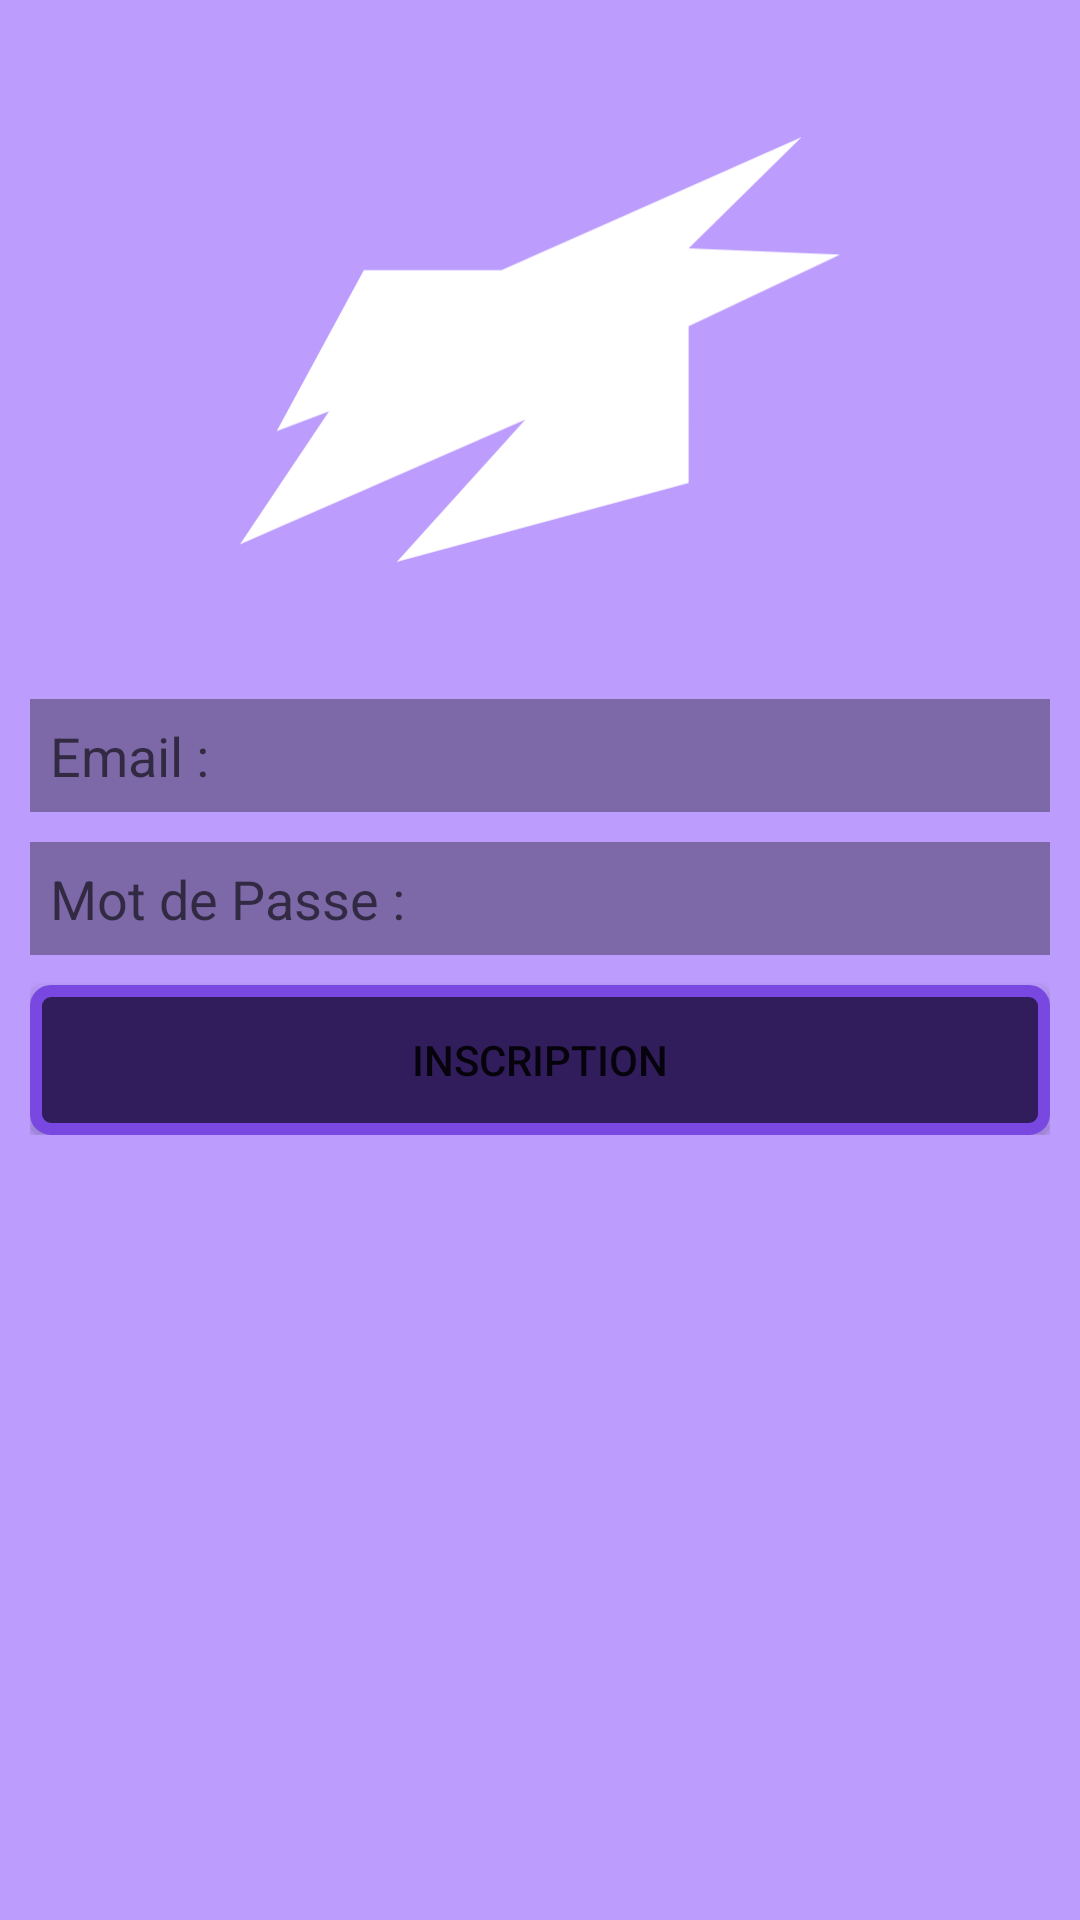

Here is an Android app screen rendered from its layout file. Give the layout XML and the strings, colors and styles it references.
<!-- AndroidManifest.xml: application theme Theme.ANDROID_PERSO_SOUL_SLAYER_V0 -->
<!-- res/layout/b_fragment_inscription.xml -->
<?xml version="1.0" encoding="utf-8"?>
<FrameLayout xmlns:android="http://schemas.android.com/apk/res/android"
    xmlns:tools="http://schemas.android.com/tools"
    android:layout_width="match_parent"
    android:layout_height="match_parent"
    tools:context=".VISUAL_ACTIVITY_1_LOGIN.Inscription"
    android:background="@color/purple">

    <ScrollView
        android:layout_width="match_parent"
        android:layout_height="match_parent">
        <RelativeLayout
            android:layout_width="match_parent"
            android:layout_height="match_parent"
            android:orientation="vertical"
            android:padding="30px">

            <Button
                android:id="@+id/Retour"
                android:layout_width="@dimen/buttton_back"
                android:layout_height="@dimen/buttton_back"
                android:background="@drawable/back_foreground" />

            <ImageView
                android:id="@+id/Logo"
                android:layout_width="200dp"
                android:layout_height="wrap_content"
                android:layout_centerHorizontal="true"
                android:layout_gravity="center"
                android:layout_marginLeft="30px"
                android:layout_marginBottom="30px"
                android:src="@drawable/ic_logo" />

            <TextView
                android:layout_width="wrap_content"
                android:layout_height="wrap_content"
                android:id="@+id/Erreur"
                android:layout_above="@+id/Email"
                android:layout_centerHorizontal="true"
                android:textColor="@color/red"/>

            <EditText
                android:id="@+id/Email"
                android:layout_width="match_parent"
                android:layout_height="wrap_content"
                android:layout_below="@+id/Logo"
                android:layout_centerHorizontal="true"
                android:background="@color/purple_5"
                android:hint="Email :"
                android:padding="20px"
                android:textColor="@color/white" />

            <EditText
                android:id="@+id/Password"
                android:layout_width="match_parent"
                android:layout_height="wrap_content"
                android:layout_below="@+id/Email"
                android:layout_centerHorizontal="true"
                android:layout_marginTop="10dp"
                android:background="@color/purple_5"
                android:hint="Mot de Passe :"
                android:padding="20px"
                android:textColor="@color/white" />


            <Button
                android:id="@+id/Inscription"
                android:layout_width="match_parent"
                android:layout_height="@dimen/buttton_height"
                android:layout_below="@+id/Password"
                android:layout_centerInParent="true"
                android:layout_marginTop="10dp"
                android:layout_weight="1"
                android:background="@drawable/button_corner"
                android:text="Inscription" />

        </RelativeLayout>
    </ScrollView>
</FrameLayout>
<!-- resources referenced by this layout -->
<resources>
  <color name="purple">#BC9DFD</color>
  <color name="purple_5">#7D68A8</color>
  <color name="red">#e20000</color>
  <color name="white">#FFFFFFFF</color>
  <dimen name="buttton_back">40dp</dimen>
  <dimen name="buttton_height">50dp</dimen>
  <!-- drawable button_corner (drawable-v24) -->
  <?xml version="1.0" encoding="utf-8"?>
  <shape xmlns:android="http://schemas.android.com/apk/res/android"
      android:shape="rectangle">
  
      // The width and color of the border
      <stroke
          android:width="4dp"
          android:color="@color/purple_shadow"/>
  
      // The desired corner radius. reduce it to keep it less rounded
      <corners android:radius="5dp" />
  
      // Add your desired padding
  
  
      <solid android:color="@color/purple_4"></solid>
  
  </shape>
  <!-- drawable ic_logo (drawable-v24) -->
  <vector xmlns:android="http://schemas.android.com/apk/res/android"
      android:width="301dp"
      android:height="213dp"
      android:viewportWidth="301"
      android:viewportHeight="213">
    <path
        android:pathData="M62.133,66.66H131.17L281.67,0L225.06,55.724L301,58.848L225.06,94.782V173.421L78.702,213L143.136,141.653L0,204.147L44.644,137.487L18.41,147.381L62.133,66.66Z"
        android:fillColor="#ffffff"/>
  </vector>
  <style name="Theme.ANDROID_PERSO_SOUL_SLAYER_V0" parent="Theme.MaterialComponents.DayNight.DarkActionBar">
          
          <item name="colorPrimary">@color/purple_500</item>
          <item name="colorPrimaryVariant">@color/purple_700</item>
          <item name="colorOnPrimary">@color/white</item>
          
          <item name="colorSecondary">@color/teal_200</item>
          <item name="colorSecondaryVariant">@color/teal_700</item>
          <item name="colorOnSecondary">@color/black</item>
          
          <item name="android:statusBarColor" tools:targetApi="l">?attr/colorPrimaryVariant</item>
          
      </style>
  <color name="purple_shadow">#7948E1</color>
  <color name="purple_4">#311D5C</color>
  <color name="purple_500">#FF6200EE</color>
  <color name="purple_700">#FF3700B3</color>
  <color name="teal_200">#FF03DAC5</color>
  <color name="teal_700">#FF018786</color>
  <color name="black">#FF000000</color>
</resources>
